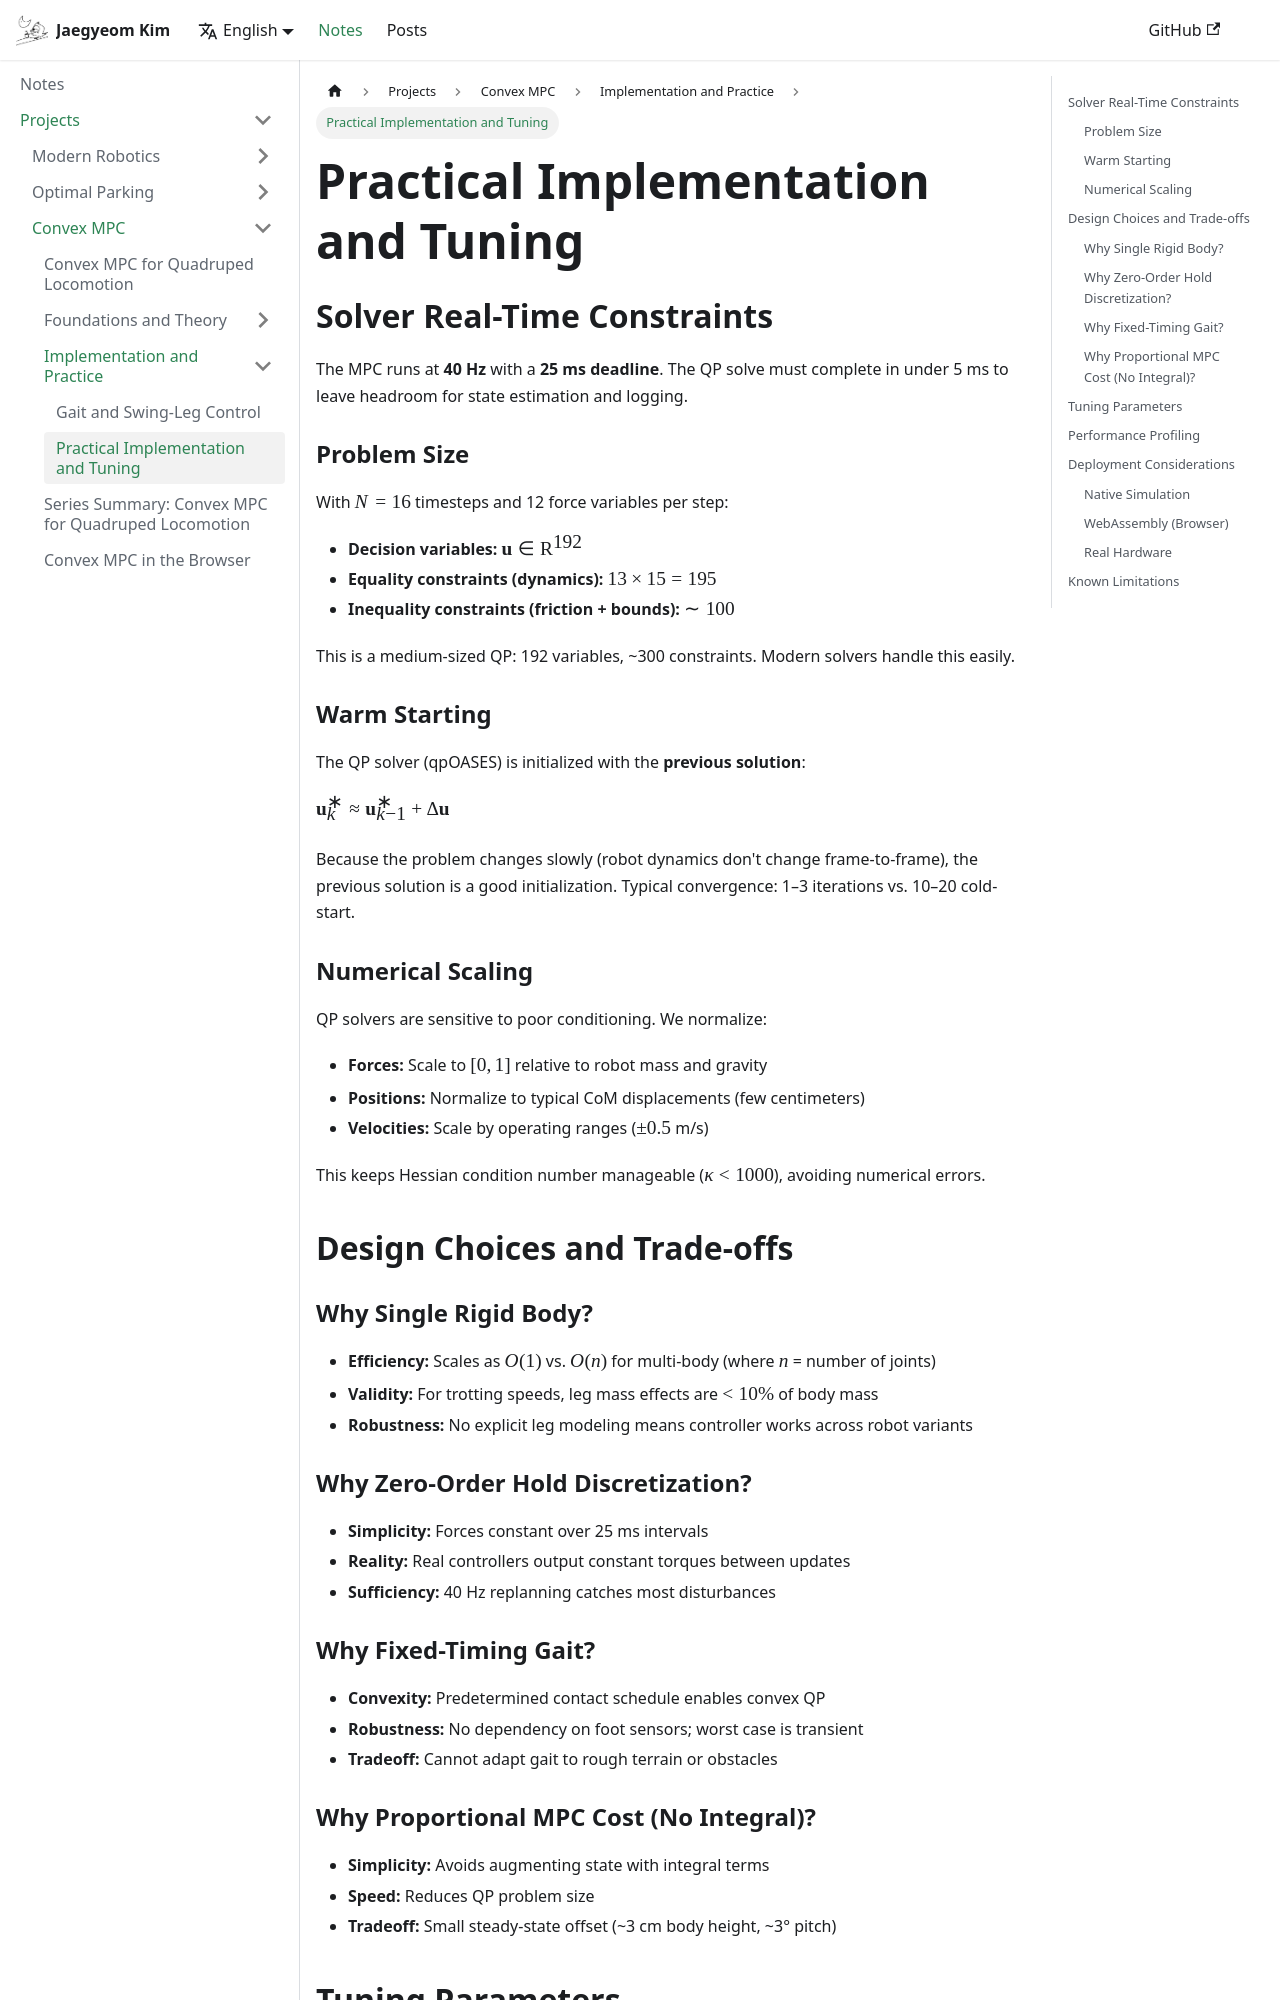

repository: CMaybe/cmaybe.github.io · page: notes/convex-mpc/part-5.html · generator: docusaurus

---
sidebar_position: 5
---

# Practical Implementation and Tuning

## Solver Real-Time Constraints

The MPC runs at **40 Hz** with a **25 ms deadline**. The QP solve must complete in under 5 ms to leave headroom for state estimation and logging.

### Problem Size

With $N=16$ timesteps and 12 force variables per step:
- **Decision variables:** $\mathbf{u} \in \mathbb{R}^{192}$
- **Equality constraints (dynamics):** $13 \times 15 = 195$
- **Inequality constraints (friction + bounds):** $\sim 100$

This is a medium-sized QP: 192 variables, ~300 constraints. Modern solvers handle this easily.

### Warm Starting

The QP solver (qpOASES) is initialized with the **previous solution**:

$$\mathbf{u}^*_{k} \approx \mathbf{u}^*_{k-1} + \Delta \mathbf{u}$$

Because the problem changes slowly (robot dynamics don't change frame-to-frame), the previous solution is a good initialization. Typical convergence: 1–3 iterations vs. 10–20 cold-start.

### Numerical Scaling

QP solvers are sensitive to poor conditioning. We normalize:

- **Forces:** Scale to $[0, 1]$ relative to robot mass and gravity
- **Positions:** Normalize to typical CoM displacements (few centimeters)
- **Velocities:** Scale by operating ranges ($\pm 0.5$ m/s)

This keeps Hessian condition number manageable ($\kappa < 1000$), avoiding numerical errors.

## Design Choices and Trade-offs

### Why Single Rigid Body?

- **Efficiency:** Scales as $O(1)$ vs. $O(n)$ for multi-body (where $n$ = number of joints)
- **Validity:** For trotting speeds, leg mass effects are $<10\%$ of body mass
- **Robustness:** No explicit leg modeling means controller works across robot variants

### Why Zero-Order Hold Discretization?

- **Simplicity:** Forces constant over 25 ms intervals
- **Reality:** Real controllers output constant torques between updates
- **Sufficiency:** 40 Hz replanning catches most disturbances
